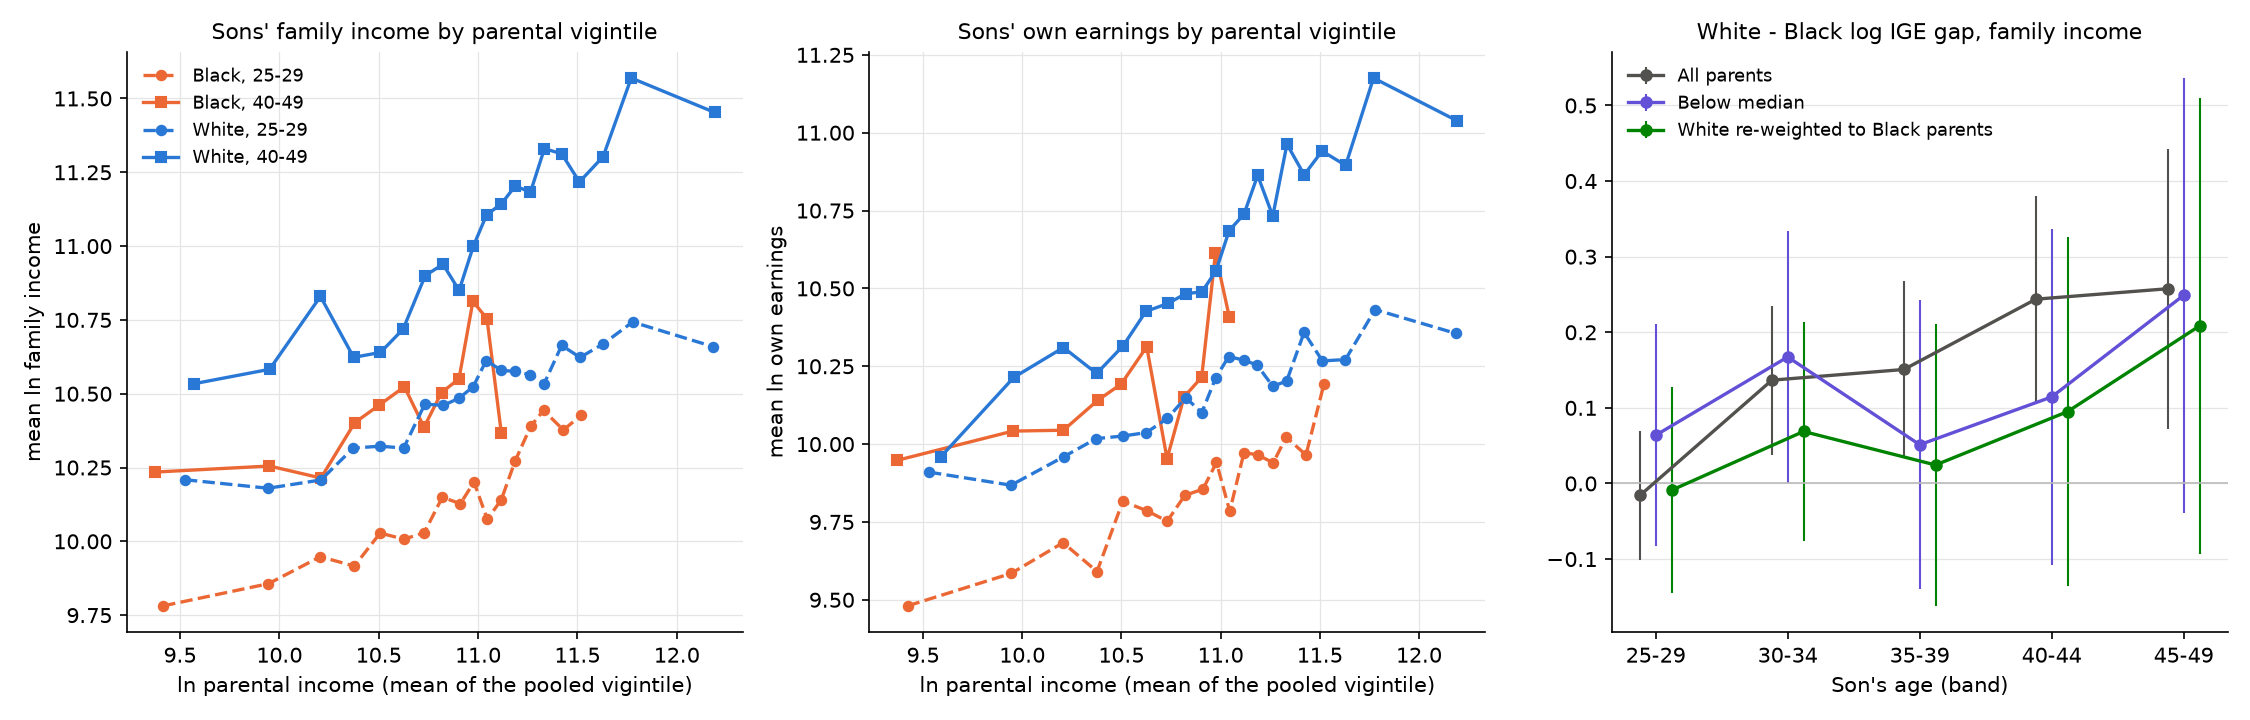

Source data for this figure (header and first rows):
data, block, spec, sex, outcome, band, group, stat, bandset, est, se, p, n, children, clusters, nB, nW, chB, chW, note, bands, table, mean, lp
PSID, attrition, Observed at 25-29, unweighted, Sons, ln family income, 25-29, Black, IGE, , 0.2656, 0.0343, 9.547918011776346e-15, 4878, 1662, 614.0, , , , , , , band, , 
PSID, attrition, Observed at 25-29, unweighted, Sons, ln family income, 25-29, White, IGE, , 0.2498, 0.02647, 0.0, 8041, 2506, 1058, , , , , , , band, , 
PSID, attrition, Observed at 25-29, unweighted, Sons, ln family income, 25-29, White - Black, IGE, , -0.01585, 0.04334, 0.7146, 12919, 4168, , 4878, 8041, 1662, 2506, , , band, , 
PSID, attrition, Observed at 25-29, unweighted, Sons, ln family income, 30-34, Black, IGE, , 0.2764, 0.04419, 4.0000225354219765e-10, 3877, 1266, 540.0, , , , , , , band, , 
PSID, attrition, Observed at 25-29, unweighted, Sons, ln family income, 30-34, White, IGE, , 0.4206, 0.03154, 0.0, 6888, 2132, 970.0, , , , , , , band, , 
PSID, attrition, Observed at 25-29, unweighted, Sons, ln family income, 30-34, White - Black, IGE, , 0.1442, 0.05426, 0.007858, 10765, 3398, , 3877, 6888, 1266, 2132, , , band, , 
PSID, attrition, Observed at 25-29, unweighted, Sons, ln family income, 35-39, Black, IGE, , 0.3354, 0.05279, 2.1228019342345306e-10, 2577, 893.0, 443.0, , , , , , , band, , 
PSID, attrition, Observed at 25-29, unweighted, Sons, ln family income, 35-39, White, IGE, , 0.4641, 0.03409, 0.0, 5139, 1713, 872.0, , , , , , , band, , 
PSID, attrition, Observed at 25-29, unweighted, Sons, ln family income, 35-39, White - Black, IGE, , 0.1287, 0.06287, 0.04065, 7716, 2606, , 2577, 5139, 893.0, 1713, , , band, , 
PSID, attrition, Observed at 25-29, unweighted, Sons, ln family income, 40-44, Black, IGE, , 0.252, 0.06669, 0.0001572, 1556, 619.0, 358.0, , , , , , , band, , 
PSID, attrition, Observed at 25-29, unweighted, Sons, ln family income, 40-44, White, IGE, , 0.4836, 0.04232, 0.0, 3461, 1322, 747.0, , , , , , , band, , 
PSID, attrition, Observed at 25-29, unweighted, Sons, ln family income, 40-44, White - Black, IGE, , 0.2316, 0.07898, 0.003366, 5017, 1941, , 1556, 3461, 619.0, 1322, , , band, , 
PSID, attrition, Observed at 25-29, unweighted, Sons, ln family income, 45-49, Black, IGE, , 0.1991, 0.08924, 0.02564, 915.0, 423.0, 272.0, , , , , , , band, , 
PSID, attrition, Observed at 25-29, unweighted, Sons, ln family income, 45-49, White, IGE, , 0.4618, 0.063, 2.304822999121825e-13, 2113, 938.0, 605.0, , , , , , , band, , 
PSID, attrition, Observed at 25-29, unweighted, Sons, ln family income, 45-49, White - Black, IGE, , 0.2626, 0.1092, 0.01621, 3028, 1361, , 915.0, 2113, 423.0, 938.0, , , band, , 
PSID, attrition, Observed at 25-29, unweighted, Sons, ln family income, test, White - Black, Equal in all bands (Wald chi2), 25-49, 21.36, , 0.0002692, , , , , , , , chi2(4)=21.36, 25-29,30-34,35-39,40-44,45-49, band, , 
PSID, attrition, Observed at 25-29, unweighted, Sons, ln family income, test, White - Black, Linear trend per 10 years, 25-49, 0.1289, 0.05012, 0.01014, , , , , , , , , 25-29,30-34,35-39,40-44,45-49, band, , 
PSID, attrition, Observed at 25-29, unweighted, Sons, ln family income, test, White - Black, Mean >= 35 minus mean < 35, 25-49, 0.1434, 0.06082, 0.01835, , , , , , , , , 25-29,30-34,35-39,40-44,45-49, band, , 
PSID, attrition, Observed at 25-29, unweighted, Sons, ln family income, test, Black, Mean >= 35 minus mean < 35, 25-49, -0.008833, 0.05085, 0.8621, , , , , , , , , , band, , 
PSID, attrition, Observed at 25-29, unweighted, Sons, ln family income, test, White, Mean >= 35 minus mean < 35, 25-49, 0.1346, 0.03335, 5.417160806753252e-05, , , , , , , , , , band, , 
PSID, attrition, Observed at 25-29, unweighted, Sons, ln family income, test, White - Black, Equal in all bands (Wald chi2), 25-44, 20.15, , 0.0001581, , , , , , , , chi2(3)=20.15, 25-29,30-34,35-39,40-44, band, , 
PSID, attrition, Observed at 25-29, unweighted, Sons, ln family income, test, White - Black, Linear trend per 10 years, 25-44, 0.1454, 0.04915, 0.003102, , , , , , , , , 25-29,30-34,35-39,40-44, band, , 
PSID, attrition, Observed at 25-29, unweighted, Sons, ln family income, test, White - Black, Mean >= 35 minus mean < 35, 25-44, 0.116, 0.05189, 0.02544, , , , , , , , , 25-29,30-34,35-39,40-44, band, , 
PSID, attrition, Observed at 25-29, unweighted, Sons, ln family income, test, Black, Mean >= 35 minus mean < 35, 25-44, 0.02269, 0.0439, 0.6053, , , , , , , , , , band, , 
PSID, attrition, Observed at 25-29, unweighted, Sons, ln family income, test, White, Mean >= 35 minus mean < 35, 25-44, 0.1386, 0.02763, 5.223880579219298e-07, , , , , , , , , , band, , 
PSID, attrition, Observed at 25-29, IPW for staying, Sons, ln family income, 25-29, Black, IGE, , 0.2656, 0.0343, 9.547918011776346e-15, 4878, 1662, 614.0, , , , , , , band, , 
PSID, attrition, Observed at 25-29, IPW for staying, Sons, ln family income, 25-29, White, IGE, , 0.2498, 0.02647, 0.0, 8041, 2506, 1058, , , , , , , band, , 
PSID, attrition, Observed at 25-29, IPW for staying, Sons, ln family income, 25-29, White - Black, IGE, , -0.01585, 0.04334, 0.7146, 12919, 4168, , 4878, 8041, 1662, 2506, , , band, , 
PSID, attrition, Observed at 25-29, IPW for staying, Sons, ln family income, 30-34, Black, IGE, , 0.2752, 0.04593, 2.0863977212570717e-09, 3813, 1202, 532.0, , , , , , , band, , 
PSID, attrition, Observed at 25-29, IPW for staying, Sons, ln family income, 30-34, White, IGE, , 0.4237, 0.03248, 0.0, 6816, 2060, 960.0, , , , , , , band, , 
PSID, attrition, Observed at 25-29, IPW for staying, Sons, ln family income, 30-34, White - Black, IGE, , 0.1485, 0.05621, 0.008247, 10629, 3262, , 3813, 6816, 1202, 2060, , , band, , 
PSID, attrition, Observed at 25-29, IPW for staying, Sons, ln family income, 35-39, Black, IGE, , 0.3407, 0.05542, 7.843146132557877e-10, 2529, 845.0, 433.0, , , , , , , band, , 
PSID, attrition, Observed at 25-29, IPW for staying, Sons, ln family income, 35-39, White, IGE, , 0.4615, 0.03456, 0.0, 5075, 1649, 855.0, , , , , , , band, , 
PSID, attrition, Observed at 25-29, IPW for staying, Sons, ln family income, 35-39, White - Black, IGE, , 0.1208, 0.06531, 0.06433, 7604, 2494, , 2529, 5075, 845.0, 1649, , , band, , 
PSID, attrition, Observed at 25-29, IPW for staying, Sons, ln family income, 40-44, Black, IGE, , 0.2804, 0.07245, 0.0001089, 1518, 581.0, 350.0, , , , , , , band, , 
PSID, attrition, Observed at 25-29, IPW for staying, Sons, ln family income, 40-44, White, IGE, , 0.4876, 0.04526, 0.0, 3390, 1251, 733.0, , , , , , , band, , 
PSID, attrition, Observed at 25-29, IPW for staying, Sons, ln family income, 40-44, White - Black, IGE, , 0.2072, 0.08543, 0.01527, 4908, 1832, , 1518, 3390, 581.0, 1251, , , band, , 
PSID, attrition, Observed at 25-29, IPW for staying, Sons, ln family income, 45-49, Black, IGE, , 0.2268, 0.1032, 0.02791, 881.0, 389.0, 261.0, , , , , , , band, , 
PSID, attrition, Observed at 25-29, IPW for staying, Sons, ln family income, 45-49, White, IGE, , 0.485, 0.06492, 8.01581023779363e-14, 2044, 869.0, 581.0, , , , , , , band, , 
PSID, attrition, Observed at 25-29, IPW for staying, Sons, ln family income, 45-49, White - Black, IGE, , 0.2582, 0.1219, 0.03418, 2925, 1258, , 881.0, 2044, 389.0, 869.0, , , band, , 
PSID, attrition, Observed at 25-29, IPW for staying, Sons, ln family income, test, White - Black, Equal in all bands (Wald chi2), 25-49, 19.75, , 0.0005585, , , , , , , , chi2(4)=19.75, 25-29,30-34,35-39,40-44,45-49, band, , 
PSID, attrition, Observed at 25-29, IPW for staying, Sons, ln family income, test, White - Black, Linear trend per 10 years, 25-49, 0.1214, 0.05485, 0.02693, , , , , , , , , 25-29,30-34,35-39,40-44,45-49, band, , 
PSID, attrition, Observed at 25-29, IPW for staying, Sons, ln family income, test, White - Black, Mean >= 35 minus mean < 35, 25-49, 0.1291, 0.06483, 0.04648, , , , , , , , , 25-29,30-34,35-39,40-44,45-49, band, , 
PSID, attrition, Observed at 25-29, IPW for staying, Sons, ln family income, test, Black, Mean >= 35 minus mean < 35, 25-49, 0.01224, 0.05491, 0.8236, , , , , , , , , , band, , 
PSID, attrition, Observed at 25-29, IPW for staying, Sons, ln family income, test, White, Mean >= 35 minus mean < 35, 25-49, 0.1413, 0.03448, 4.1542554508389173e-05, , , , , , , , , , band, , 
PSID, attrition, Observed at 25-29, IPW for staying, Sons, ln family income, test, White - Black, Equal in all bands (Wald chi2), 25-44, 18.12, , 0.0004151, , , , , , , , chi2(3)=18.12, 25-29,30-34,35-39,40-44, band, , 
PSID, attrition, Observed at 25-29, IPW for staying, Sons, ln family income, test, White - Black, Linear trend per 10 years, 25-44, 0.1283, 0.05172, 0.01311, , , , , , , , , 25-29,30-34,35-39,40-44, band, , 
PSID, attrition, Observed at 25-29, IPW for staying, Sons, ln family income, test, White - Black, Mean >= 35 minus mean < 35, 25-44, 0.0977, 0.0541, 0.07095, , , , , , , , , 25-29,30-34,35-39,40-44, band, , 
PSID, attrition, Observed at 25-29, IPW for staying, Sons, ln family income, test, Black, Mean >= 35 minus mean < 35, 25-44, 0.04015, 0.04565, 0.3791, , , , , , , , , , band, , 
PSID, attrition, Observed at 25-29, IPW for staying, Sons, ln family income, test, White, Mean >= 35 minus mean < 35, 25-44, 0.1378, 0.02907, 2.1160231764572046e-06, , , , , , , , , , band, , 
PSID, attrition, Observed at 25-29, IPW for staying, Sons, ln family income, test, White - Black, Gap change minus [Observed at 25-29, unw…, 25-49, -0.01437, 0.0161, 0.3721, , , , , , , , , 25-29,30-34,35-39,40-44,45-49, band, , 
PSID, attrition, Observed at 25-29, IPW for staying, Sons, ln family income, test, White - Black, Gap change minus [Observed at 25-29, unw…, 25-44, -0.01825, 0.01386, 0.1879, , , , , , , , , 25-29,30-34,35-39,40-44, band, , 
PSID, attrition, Observed at 25-29, unweighted, Sons, ln own earnings, 25-29, Black, IGE, , 0.2623, 0.03559, 1.6986412276764895e-13, 4565, 1607, 609.0, , , , , , , band, , 
PSID, attrition, Observed at 25-29, unweighted, Sons, ln own earnings, 25-29, White, IGE, , 0.221, 0.02837, 6.661338147750939e-15, 7838, 2474, 1056, , , , , , , band, , 
PSID, attrition, Observed at 25-29, unweighted, Sons, ln own earnings, 25-29, White - Black, IGE, , -0.04139, 0.04547, 0.3627, 12403, 4081, , 4565, 7838, 1607, 2474, , , band, , 
PSID, attrition, Observed at 25-29, unweighted, Sons, ln own earnings, 30-34, Black, IGE, , 0.2778, 0.0389, 9.343636975245317e-13, 3567, 1218, 535.0, , , , , , , band, , 
PSID, attrition, Observed at 25-29, unweighted, Sons, ln own earnings, 30-34, White, IGE, , 0.3721, 0.03194, 0.0, 6678, 2095, 967.0, , , , , , , band, , 
PSID, attrition, Observed at 25-29, unweighted, Sons, ln own earnings, 30-34, White - Black, IGE, , 0.09431, 0.05023, 0.06047, 10245, 3313, , 3567, 6678, 1218, 2095, , , band, , 
PSID, attrition, Observed at 25-29, unweighted, Sons, ln own earnings, 35-39, Black, IGE, , 0.294, 0.05034, 5.213722564789691e-09, 2352, 853.0, 432.0, , , , , , , band, , 
PSID, attrition, Observed at 25-29, unweighted, Sons, ln own earnings, 35-39, White, IGE, , 0.4275, 0.03588, 0.0, 4920, 1674, 870.0, , , , , , , band, , 
... 2,272 more rows
